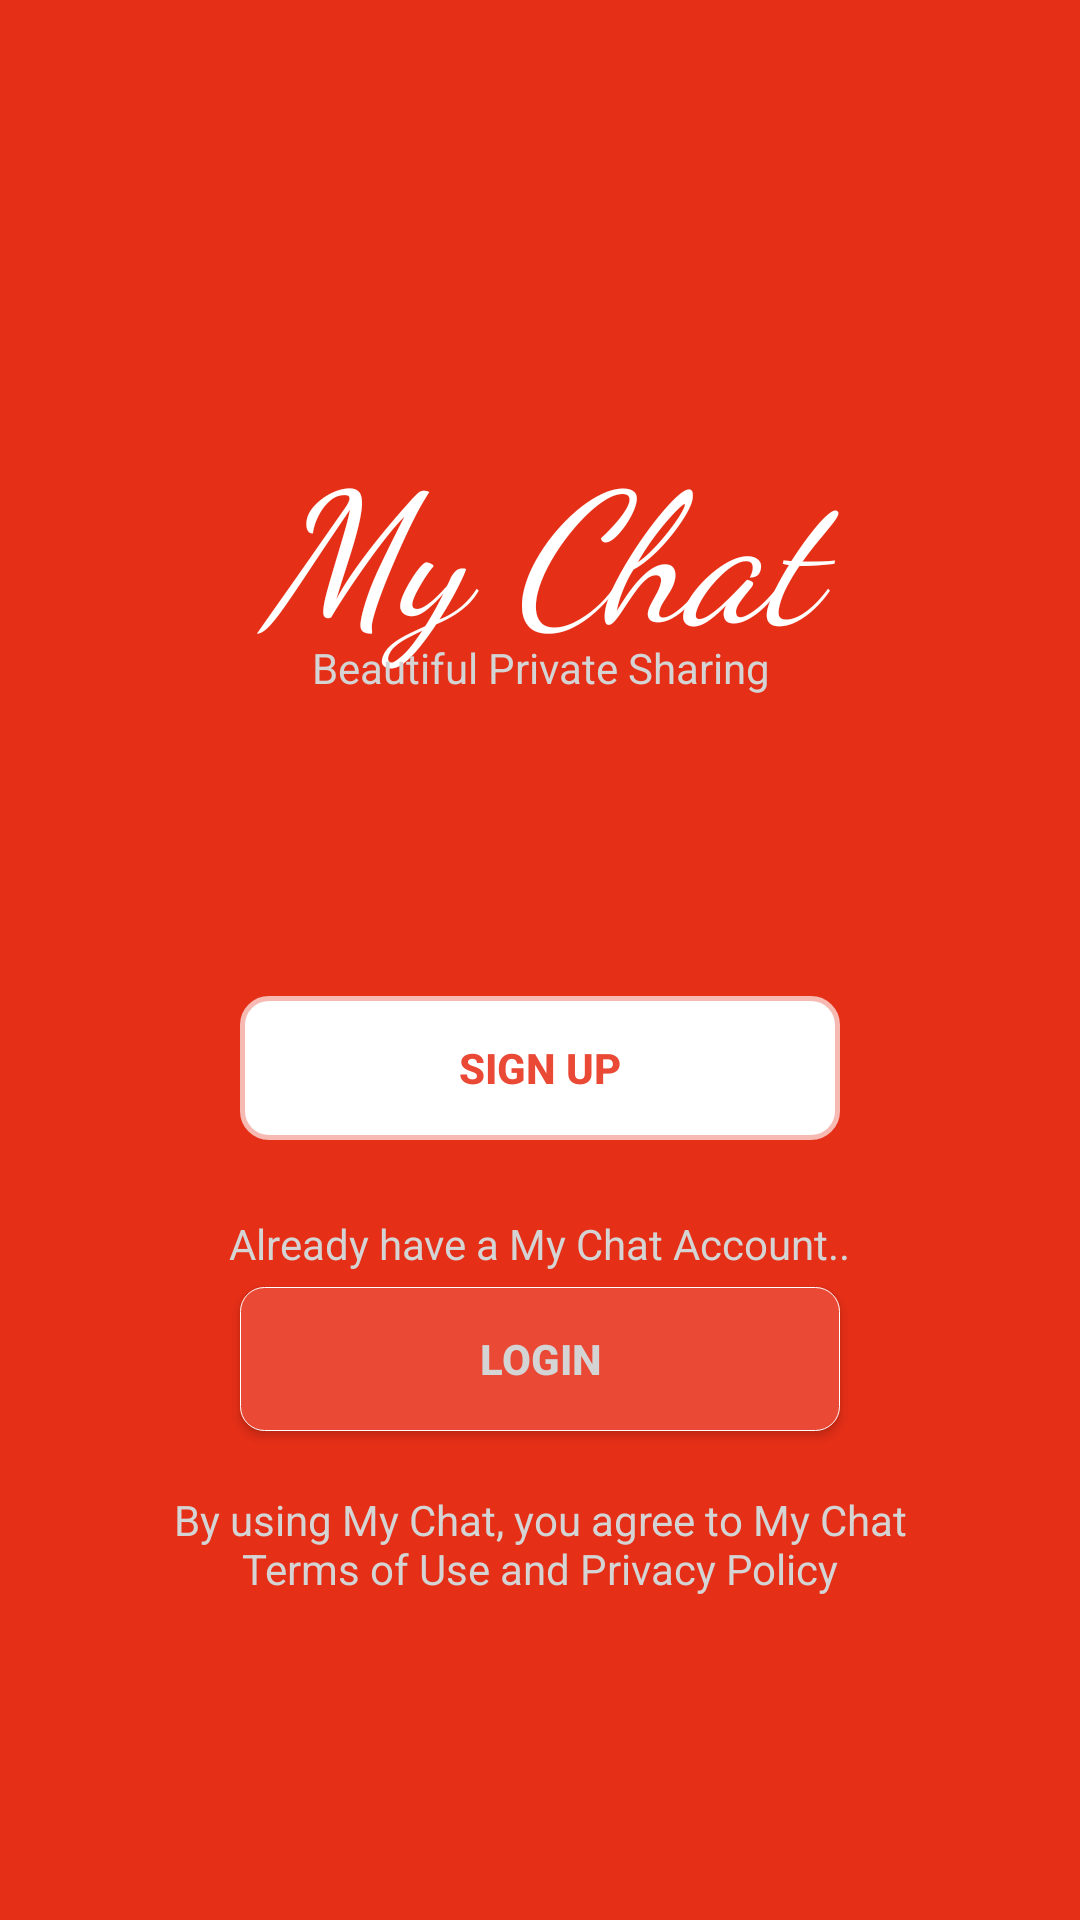

Layout XML and referenced resources for this Android screen:
<!-- AndroidManifest.xml: activity theme AppTheme.NoActionBar -->
<!-- res/layout/activity_splash.xml -->
<?xml version="1.0" encoding="utf-8"?>
<android.support.design.widget.CoordinatorLayout xmlns:android="http://schemas.android.com/apk/res/android"
    xmlns:tools="http://schemas.android.com/tools"
    android:layout_width="match_parent"
    android:layout_height="match_parent"
    tools:context=".activities.SplashActivity">

    <LinearLayout
        android:layout_width="match_parent"
        android:layout_height="match_parent"
        android:background="@color/colorBackground"
        android:orientation="vertical">

        <RelativeLayout
            android:layout_width="wrap_content"
            android:layout_height="wrap_content"
            android:layout_marginTop="140dp">

            <TextView
                android:layout_width="match_parent"
                android:layout_height="wrap_content"
                android:fontFamily="cursive"
                android:text="@string/app_name"
                android:textAlignment="center"
                android:textColor="@android:color/white"
                android:textSize="60sp"
                android:textStyle="italic" />

            <TextView
                android:layout_width="match_parent"
                android:layout_height="wrap_content"
                android:layout_alignParentStart="true"
                android:layout_alignParentTop="true"
                android:layout_marginTop="73dp"
                android:gravity="center"
                android:text="@string/tv_notation_message"
                android:textColor="@color/colorLessWhite" />
        </RelativeLayout>

        <LinearLayout
            android:layout_width="match_parent"
            android:layout_height="wrap_content"
            android:layout_marginTop="100dp"
            android:orientation="vertical">

            <Button
                android:id="@+id/btnSignUp"
                android:layout_width="200dp"
                android:layout_height="wrap_content"
                android:layout_gravity="center"
                android:background="@drawable/btn_sign_up_customize"
                android:text="@string/btn_signUp_text"
                android:textColor="@color/alternateRed"
                android:textStyle="bold" />

            <TextView
                android:layout_width="wrap_content"
                android:layout_height="wrap_content"
                android:layout_gravity="center"
                android:layout_marginTop="20dp"
                android:padding="5dp"
                android:text="@string/tv_no_account_message"
                android:textColor="@color/colorLessWhite" />

            <Button
                android:id="@+id/btnLogin"
                android:layout_width="200dp"
                android:layout_height="wrap_content"
                android:layout_gravity="center"
                android:background="@drawable/btn_login_customize"
                android:text="@string/btn_login_text"
                android:textColor="@color/colorLessWhite"
                android:textStyle="bold" />

            <TextView
                android:layout_width="wrap_content"
                android:layout_height="wrap_content"
                android:layout_gravity="center"
                android:layout_marginLeft="50dp"
                android:layout_marginRight="50dp"
                android:layout_marginTop="20dp"
                android:text="@string/tv_terms_message"
                android:textAlignment="center"
                android:textColor="@color/colorLessWhite" />
        </LinearLayout>
    </LinearLayout>


</android.support.design.widget.CoordinatorLayout>
<!-- resources referenced by this layout -->
<resources>
  <color name="alternateRed">#E94935</color>
  <color name="colorBackground">#E62F17</color>
  <color name="colorLessWhite">#D4D4D4</color>
  <!-- drawable btn_login_customize (drawable) -->
  <?xml version="1.0" encoding="utf-8"?>
  <selector xmlns:android="http://schemas.android.com/apk/res/android">
   <item android:state_pressed="true" android:drawable="@drawable/btn_login_pressed_true"/>
      <item android:state_pressed="false" android:drawable="@drawable/btn_login_pressed_false"/>
  </selector>
  <!-- drawable btn_sign_up_customize (drawable) -->
  <?xml version="1.0" encoding="utf-8"?>
  <selector xmlns:android="http://schemas.android.com/apk/res/android">
      <item android:drawable="@drawable/btn_sign_up_pressed_false" android:state_pressed="false" />
      <item android:drawable="@drawable/btn_sign_up_pressed_true" android:state_pressed="true" />
  </selector>
  <string name="app_name">My Chat</string>
  <string name="btn_login_text">Login</string>
  <string name="btn_signUp_text">Sign Up</string>
  <string name="tv_no_account_message">Already have a My Chat Account..</string>
  <string name="tv_notation_message">Beautiful Private Sharing</string>
  <string name="tv_terms_message">By using My Chat, you agree to My Chat Terms of Use and Privacy Policy</string>
  <style name="AppTheme.NoActionBar">
          <item name="windowNoTitle">true</item>
          <item name="windowActionBar">false</item>
      </style>
  <!-- drawable btn_login_pressed_true (drawable) -->
  <?xml version="1.0" encoding="utf-8"?>
  <shape xmlns:android="http://schemas.android.com/apk/res/android"
      android:shape="rectangle">
      <corners android:radius="8dp" />
      <stroke
          android:width="1px"
          android:color="@android:color/white" />
      <solid android:color="#AAE94935"/>
  </shape>
  <!-- drawable btn_login_pressed_false (drawable) -->
  <?xml version="1.0" encoding="utf-8"?>
  <shape xmlns:android="http://schemas.android.com/apk/res/android"
      android:shape="rectangle">
      <corners android:radius="8dp" />
      <stroke
          android:width="1px"
          android:color="@android:color/white" />
      <solid android:color="#FFE94935" />
  </shape>
  <!-- drawable btn_sign_up_pressed_false (drawable) -->
  <?xml version="1.0" encoding="utf-8"?>
  <shape xmlns:android="http://schemas.android.com/apk/res/android"
      android:shape="rectangle">
      <corners android:radius="8dp" />
      <stroke
          android:width="10px"
          android:color="#AAffffff" />
      <solid android:color="@android:color/white"/>
  </shape>
  <!-- drawable btn_sign_up_pressed_true (drawable) -->
  <?xml version="1.0" encoding="utf-8"?>
  <shape xmlns:android="http://schemas.android.com/apk/res/android"
      android:shape="rectangle">
      <corners android:radius="8dp" />
      <stroke
          android:width="1px"
          android:color="#ffffffff" />
      <solid android:color="@color/colorLessWhite"/>
  </shape>
</resources>
